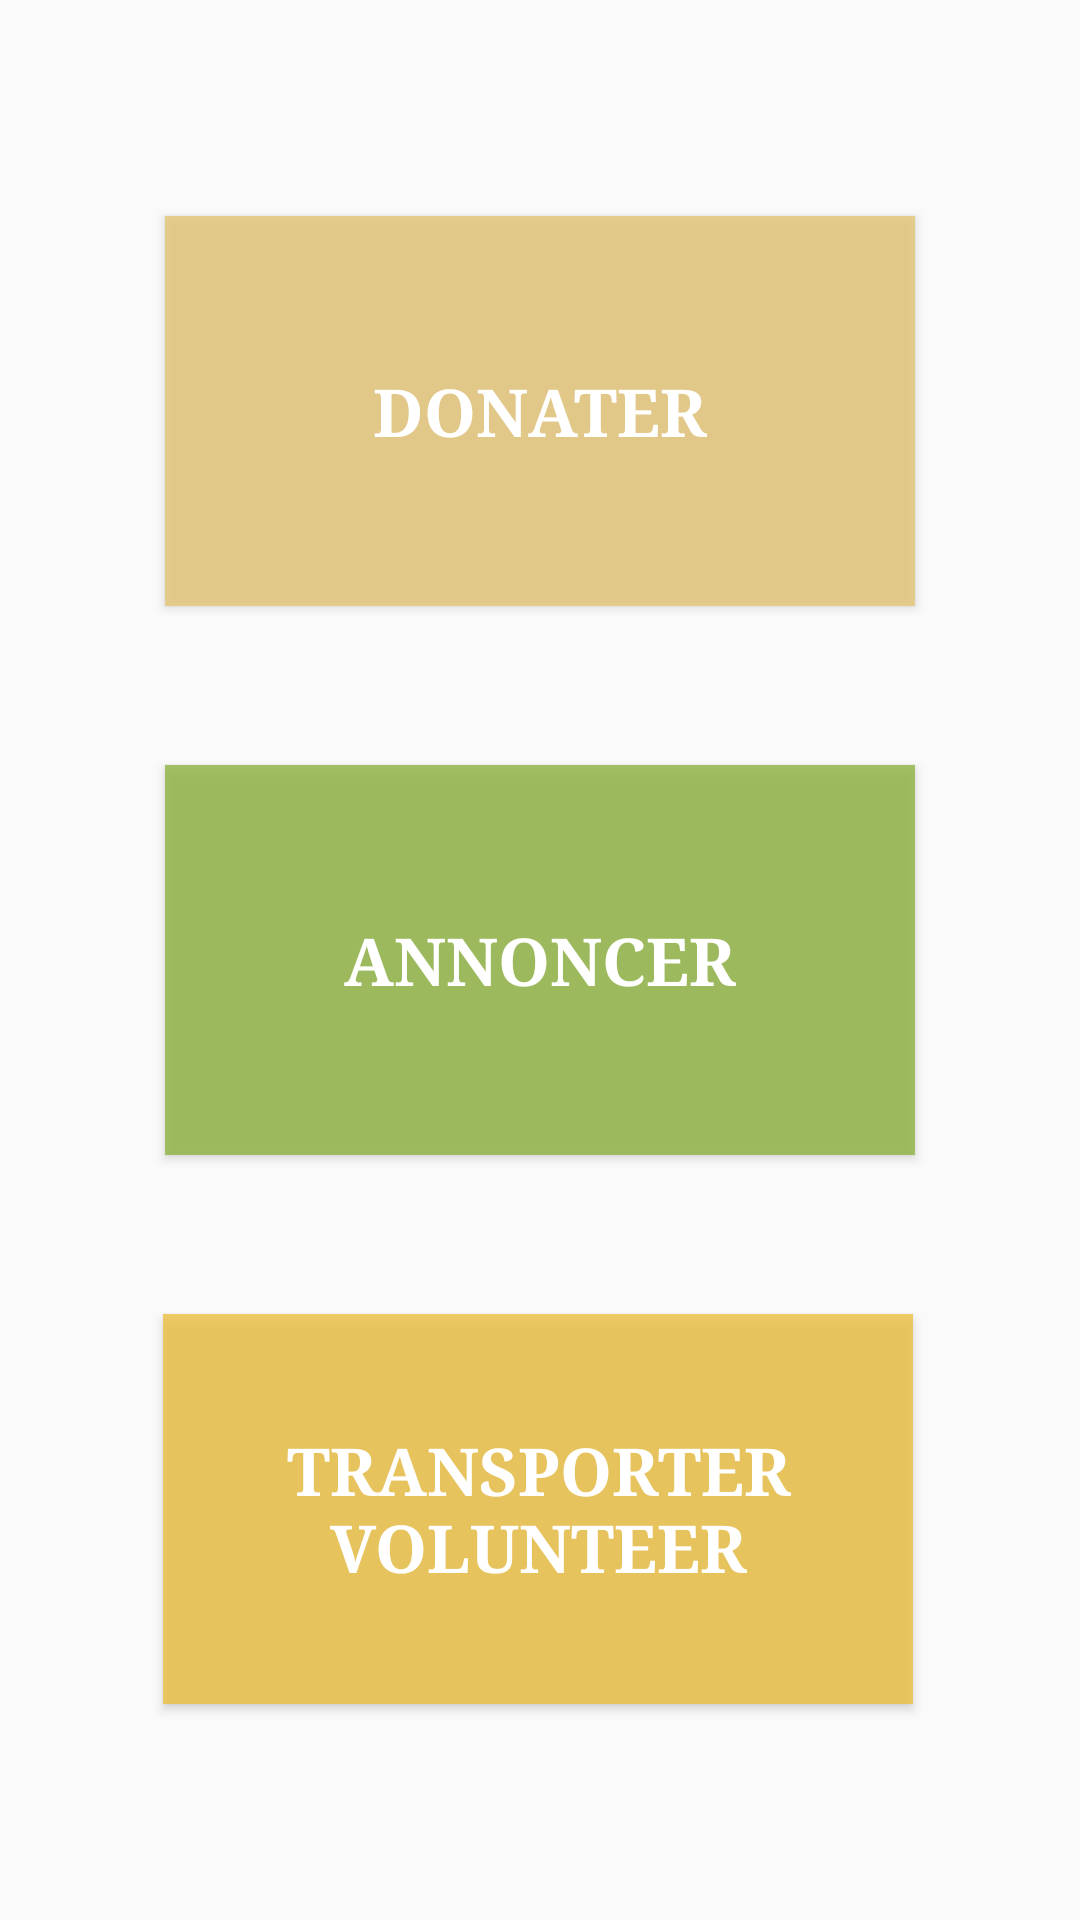

Android layout source for this screen:
<!-- AndroidManifest.xml: application theme AppTheme -->
<!-- res/layout/activity_choose_profil.xml -->
<?xml version="1.0" encoding="utf-8"?>
<RelativeLayout xmlns:android="http://schemas.android.com/apk/res/android"
    xmlns:app="http://schemas.android.com/apk/res-auto"
    xmlns:tools="http://schemas.android.com/tools"
    android:layout_width="match_parent"
    android:layout_height="match_parent"
    android:background="@drawable/img"
    tools:context=".ChooseProfil">


    <Button
        android:id="@+id/btnDonater"
        android:layout_width="250dp"
        android:layout_height="130dp"
        android:layout_alignParentTop="true"
        android:layout_centerHorizontal="true"
        android:layout_marginTop="72dp"
        android:background="@color/btnDonater"
        android:text="@string/Donater"
        android:textColor="@color/background_white"
        android:typeface="serif"
        android:textSize="22dp"
        android:textStyle="bold"/>

    <Button
        android:id="@+id/btnAnnoncer"
        android:layout_width="250dp"
        android:layout_height="130dp"
        android:layout_alignStart="@+id/btnDonater"
        android:layout_centerVertical="true"
        android:text="@string/Annoncer"
        android:background="@color/btnAnnoncer"
        android:textColor="@color/background_white"
        android:typeface="serif"
        android:textSize="22dp"
        android:textStyle="bold"/>

    <Button
        android:id="@+id/btnTronsporter"
        android:layout_width="250dp"
        android:layout_height="130dp"
        android:layout_alignStart="@+id/btnAnnoncer"
        android:layout_alignParentBottom="true"
        android:layout_marginStart="-1dp"
        android:layout_marginBottom="72dp"
        android:text="@string/TransporterVolunteer"
        android:background="@color/btnTronsporter"
        android:textColor="@color/background_white"
        android:typeface="serif"
        android:textStyle="bold"
        android:textSize="22dp"/>
</RelativeLayout>
<!-- resources referenced by this layout -->
<resources>
  <color name="background_white">#FFFFFF</color>
  <color name="btnAnnoncer">#cd91b643</color>
  <color name="btnDonater">#cde6c879</color>
  <color name="btnTronsporter">#cceec143</color>
  <string name="Annoncer">Annoncer</string>
  <string name="Donater">Donater</string>
  <string name="TransporterVolunteer">Transporter Volunteer</string>
  <style name="AppTheme" parent="Theme.AppCompat.Light.NoActionBar">
          
          <item name="colorPrimary">@color/colorPrimary</item>
          <item name="colorPrimaryDark">@color/colorPrimaryDark</item>
          <item name="colorAccent">@color/colorAccent</item>
  
  
      </style>
  <color name="colorPrimary">#ffffff</color>
  <color name="colorPrimaryDark">#45a10a</color>
  <color name="colorAccent">#93c20a</color>
</resources>
